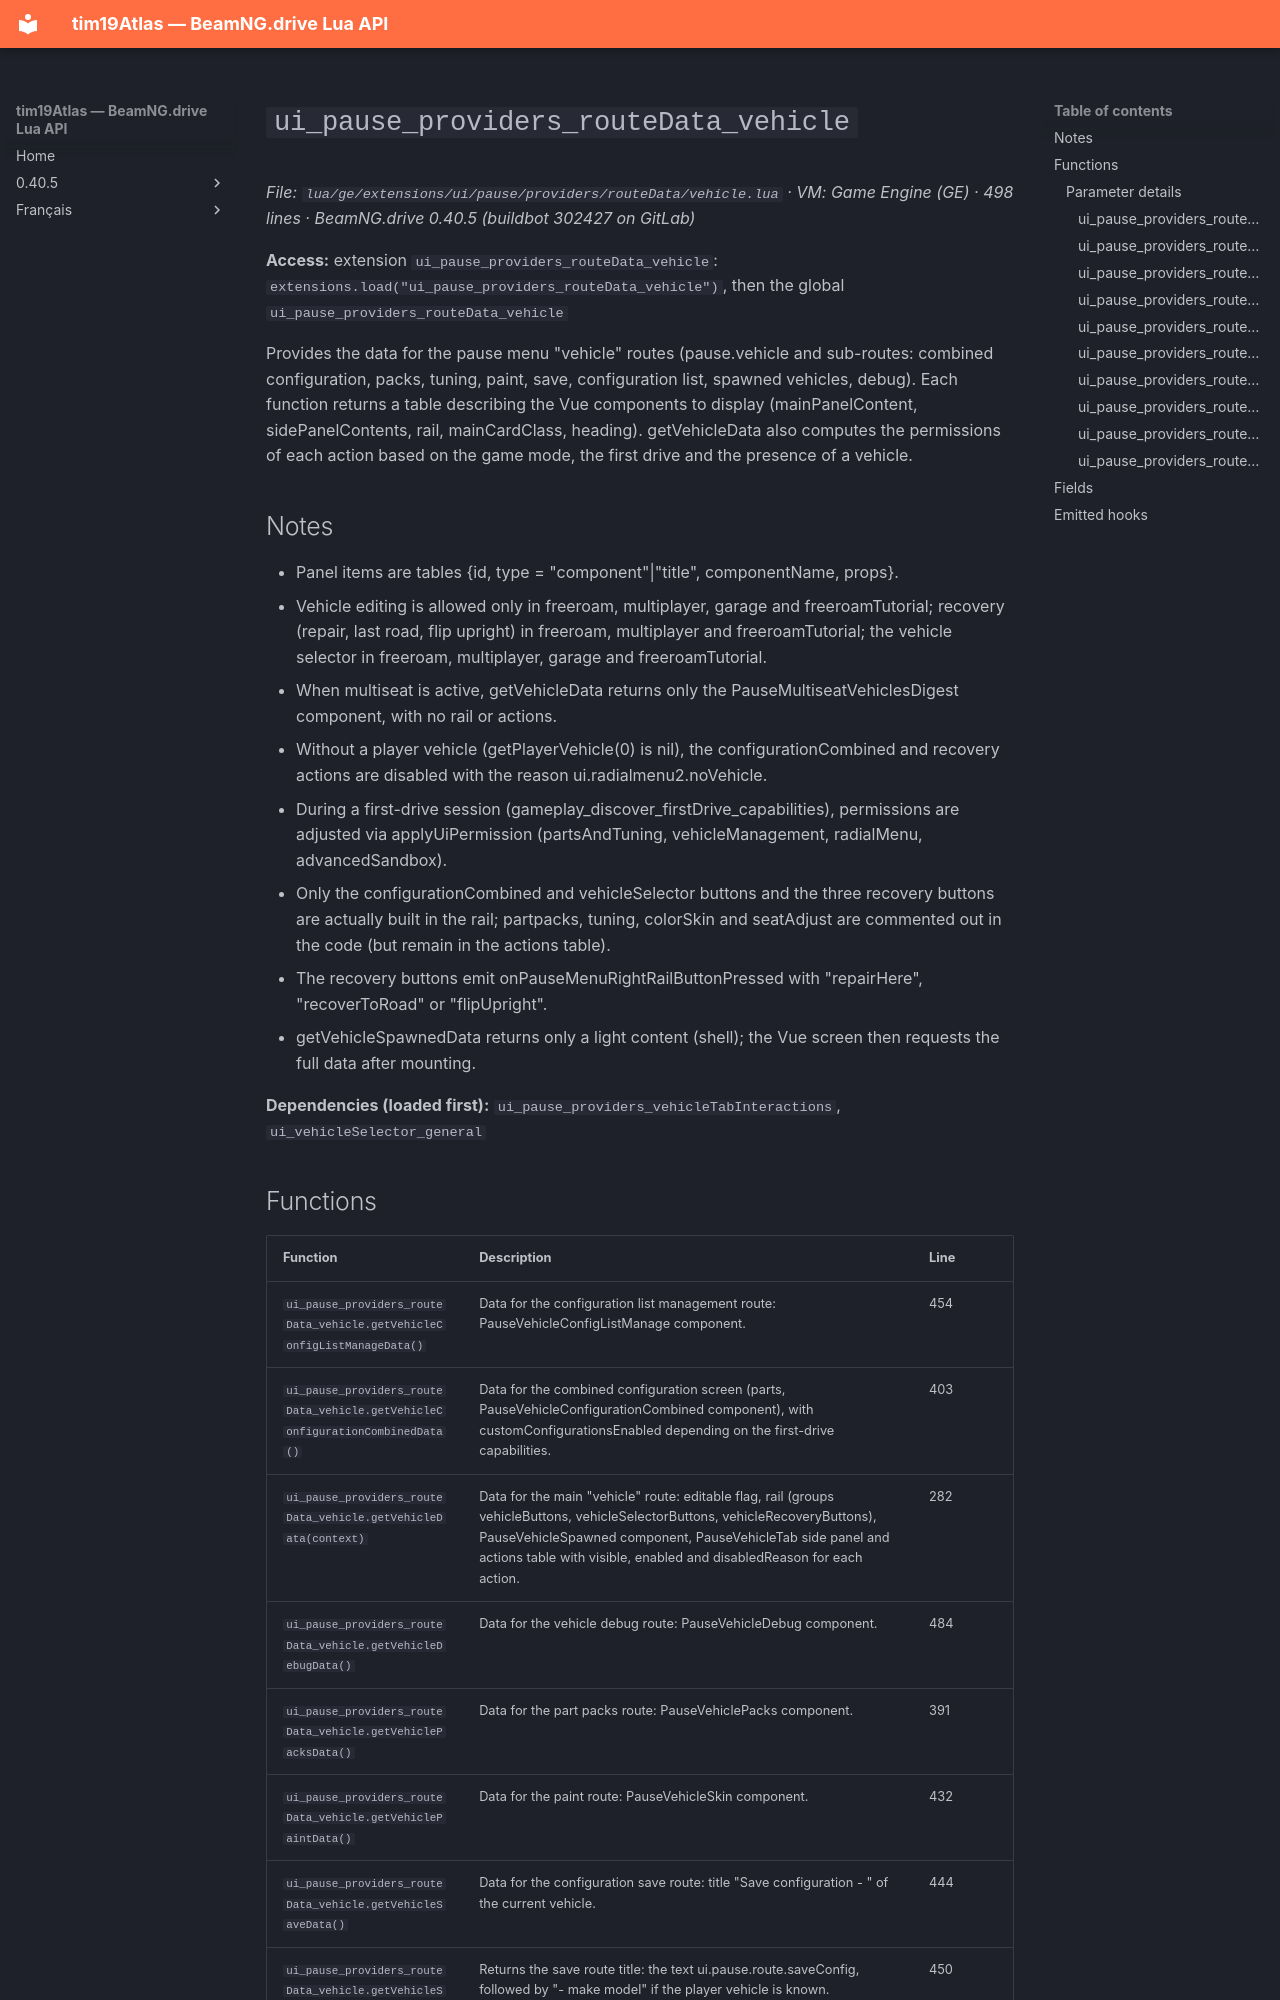

repository: Tim0219800/beamng-lua-atlas · page: 0.40.5/ge/extensions/ui/pause/providers/routeData/vehicle.html · generator: mkdocs

# `ui_pause_providers_routeData_vehicle`

*File: `lua/ge/extensions/ui/pause/providers/routeData/vehicle.lua` · VM: Game Engine (GE) · 498 lines · BeamNG.drive 0.40.5 (buildbot 302427 on GitLab)*

**Access:** extension `ui_pause_providers_routeData_vehicle`: `extensions.load("ui_pause_providers_routeData_vehicle")`, then the global `ui_pause_providers_routeData_vehicle`

Provides the data for the pause menu "vehicle" routes (pause.vehicle and sub-routes: combined configuration, packs, tuning, paint, save, configuration list, spawned vehicles, debug). Each function returns a table describing the Vue components to display (mainPanelContent, sidePanelContents, rail, mainCardClass, heading). getVehicleData also computes the permissions of each action based on the game mode, the first drive and the presence of a vehicle.

## Notes

- Panel items are tables {id, type = "component"|"title", componentName, props}.
- Vehicle editing is allowed only in freeroam, multiplayer, garage and freeroamTutorial; recovery (repair, last road, flip upright) in freeroam, multiplayer and freeroamTutorial; the vehicle selector in freeroam, multiplayer, garage and freeroamTutorial.
- When multiseat is active, getVehicleData returns only the PauseMultiseatVehiclesDigest component, with no rail or actions.
- Without a player vehicle (getPlayerVehicle(0) is nil), the configurationCombined and recovery actions are disabled with the reason ui.radialmenu2.noVehicle.
- During a first-drive session (gameplay_discover_firstDrive_capabilities), permissions are adjusted via applyUiPermission (partsAndTuning, vehicleManagement, radialMenu, advancedSandbox).
- Only the configurationCombined and vehicleSelector buttons and the three recovery buttons are actually built in the rail; partpacks, tuning, colorSkin and seatAdjust are commented out in the code (but remain in the actions table).
- The recovery buttons emit onPauseMenuRightRailButtonPressed with "repairHere", "recoverToRoad" or "flipUpright".
- getVehicleSpawnedData returns only a light content (shell); the Vue screen then requests the full data after mounting.

**Dependencies (loaded first):** `ui_pause_providers_vehicleTabInteractions`, `ui_vehicleSelector_general`
